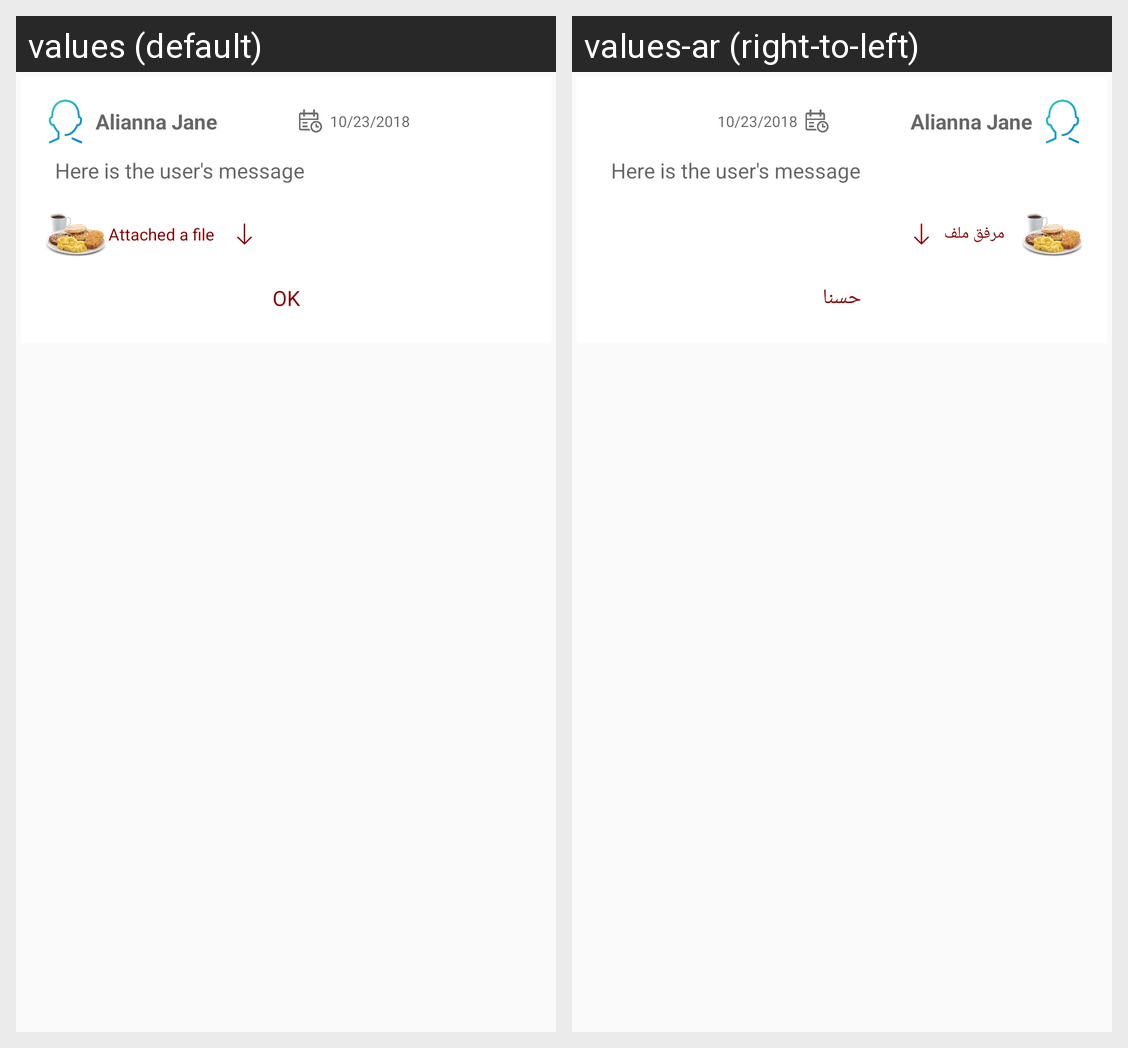

For this localized Android screen grid, give each drawn string resource with its value in every locale shown.
Android screen res/layout/notification_layout.xml rendered under 2 locales, left to right: values (default), values-ar (right-to-left). Device: Nexus 5 (rendered at 1080×1920; each locale shown at half size, 540×960, under a caption strip naming it); theme AppTheme.
Strings drawn on this screen, with the default value and each locale's value (text and hints the layout hard-codes, and strings that could not be matched under every locale, appear in the picture but are not listed):

attached_file
  values: Attached a file
  values-ar: مرفق ملف

ok
  values: OK
  values-ar: حسنا
